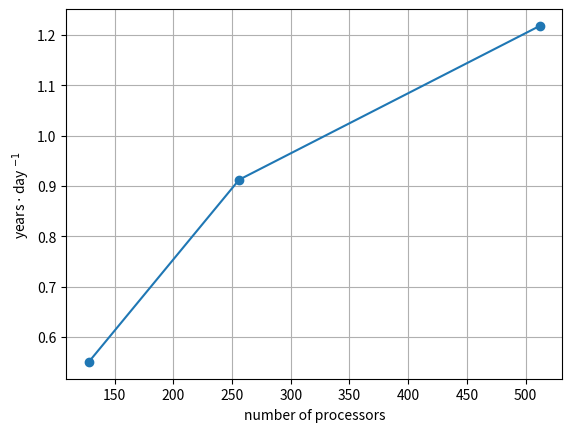

Python code for this plot:
# Script to plot NZESM run speeds as a function of processors decomcomposition
# and complexity.

import matplotlib.pyplot as plt
import numpy as np

processor_decomposition=[16*8,16*16,16*32]

n96=np.array([(36.*60.+59.)-(29.*60.+43.),(21.*60.+24.)-(17.*60.+1.),(28.*60.+37.)-(25.*60.+20.)])

print(n96)

#'n96' is the number of seconds taken to run one day of simulation. We need to convert this to years of simulation per wallclock day.

ypd=1./n96/360.*(24.*60.*60.)

print(ypd)

plt.plot(processor_decomposition,ypd,'-o')
plt.xlabel('number of processors')
plt.ylabel('years $\cdot$ day $^{-1}$')
plt.grid(True)
plt.show()
